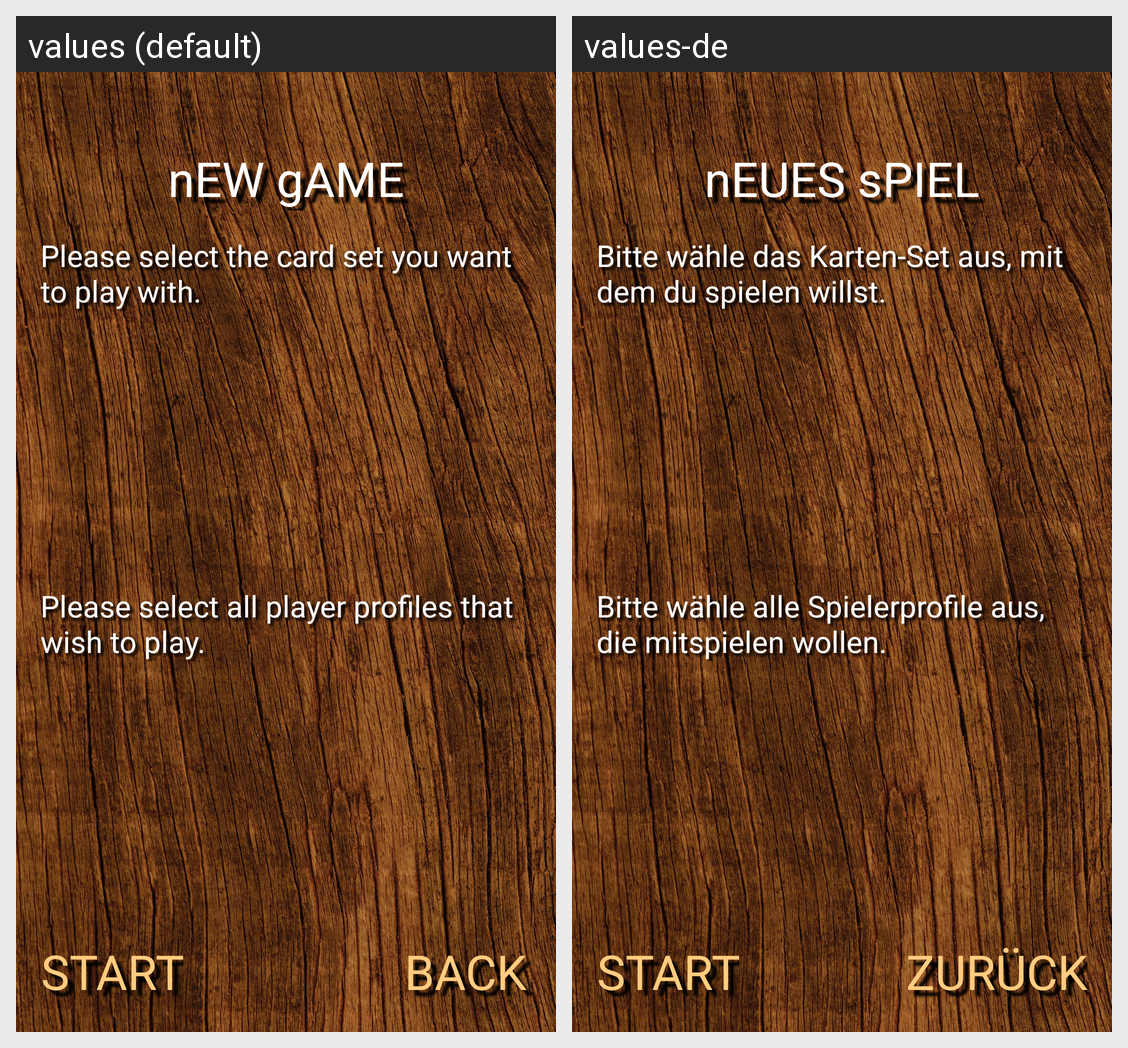

Strings drawn on this Android screen and how each of the app's shown locales translates them:
Android screen res/layout/activity_game_new.xml rendered under 2 locales, left to right: values (default), values-de. Device: Nexus 5 (rendered at 1080×1920; each locale shown at half size, 540×960, under a caption strip naming it); theme Theme.MemoryPlus.
Strings drawn on this screen, with the default value and each locale's value (text and hints the layout hard-codes, and strings that could not be matched under every locale, appear in the picture but are not listed):

new_game_title
  values: nEW gAME
  values-de: nEUES sPIEL

new_game_which_card_set
  values: Please select the card set you want to play with.
  values-de: Bitte wähle das Karten-Set aus, mit dem du spielen willst.

new_game_which_profiles
  values: Please select all player profiles that wish to play.
  values-de: Bitte wähle alle Spielerprofile aus, die mitspielen wollen.

button_start
  values: Start
  values-de: Start

button_back
  values: Back
  values-de: Zurück
